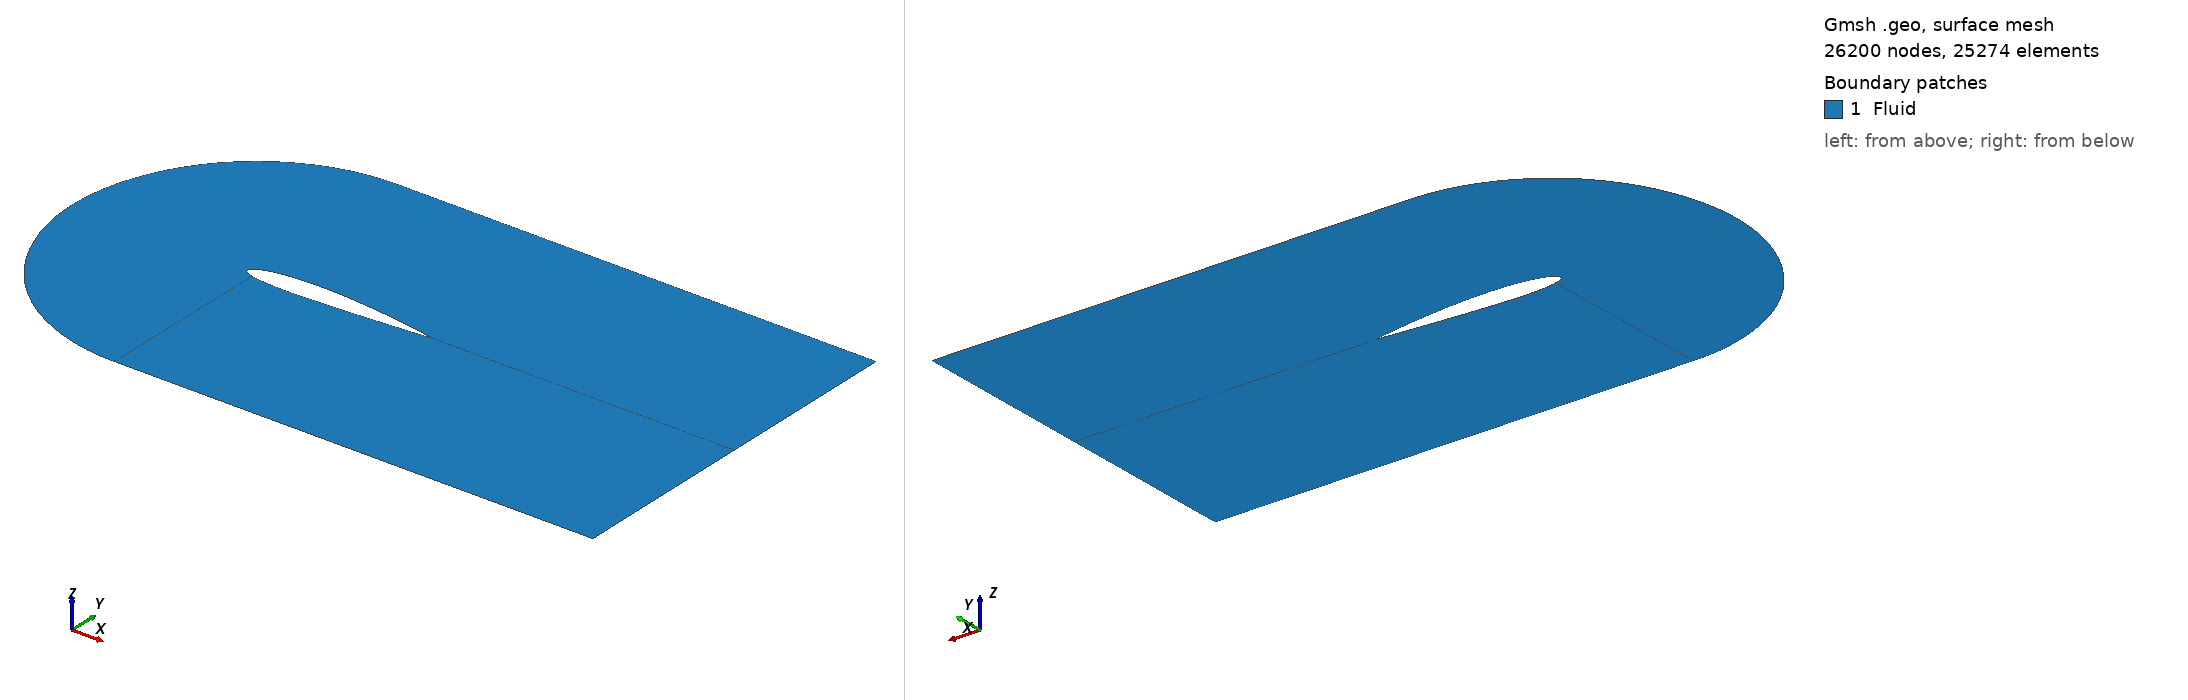

Gmsh geometry script, surface-meshed: 26200 nodes, 25274 surface elements. Boundary patches (legend numbers): 1 Fluid. Left view from above one corner, right view from below the opposite corner. Legend entries are the model's physical surfaces. The drawing asked Gmsh for element sizes between 1% and 20% of the model's largest extent; the script's own settings can give other sizes.

=== naca_2D_shape_9.geo (drawn) ===

SetFactory("OpenCASCADE");

// gmsh naca_2D_shape_0.geo -2 -format msh2 -o naca_2D_shape_0.msh

N_fact = 2;

// Parametres
c   = 1.0;		// corde
m   = 0.01400000; 		// cambrure max  
p   = 0.47000000;		// position cambrure 
t   = 0.12; 		// epaisseur relative
N   = 200;		// nombre de points demi profil
lc  = 0.01;		// taille de maillage
alpha = -0*Pi/180;	// angle d’attaque

//pos_x = 0.5;
pos_x = 0.355;

// Creation des points
For i In {0:N-1}
	xr = i/N;
	// ligne de cambrure yc
	//yc = 0; // symetrique
	If (xr<=p)  
		yc = m/p^2*(2*p*xr - xr^2); 
	EndIf
	If (xr>p)  
		yc = m/(1-p)^2*((1-2*p) + 2*p*xr - xr^2); 
	EndIf
	// distribution d’epaisseur yt
	yt = 5*t*c*(	0.2969*Sqrt(xr)
			-0.1260*xr
			-0.3516*xr^2
			+0.2843*xr^3
			-0.1015*xr^4 );
	x = xr*c;
	// Extrados
	Point(i+1)	= {x+pos_x, yc+yt, 0, lc};
	// Intrados 
	If (i>0)  
		Point(2*N-i)	= {x+pos_x, yc-yt, 0, lc};
	EndIf
EndFor





// Tracer spline
pts1[] = {};
For i In {10:N} 
  pts1[] += i;
EndFor
Spline(1) = pts1[];

pts2[] = {};
For i In {N+1:2*N-10} 
  pts2[] += i;
EndFor
Spline(2) = pts2[];

pts3[] = {};
For i In {2*N-10:2*N-1} 
  pts3[] += i;
EndFor
For i In {1: 10} 
  pts3[] += i;
EndFor
Spline(3) = pts3[];



//+
Point(400) = {0.4, 1, 0, 1.0};
//+
Point(401) = {0.4, -1, 0, 1.0};
//+
Point(402) = {1.35, 1, -0, 1.0};
//+
Point(403) = {1.35, -1, -0, 1.0};
//+
Point(404) = {3, 1, -0, 1.0};
//+
Point(405) = {3, -1, -0, 1.0};
//+
Point(406) = {3, -0.00, 0, 0.0};
//+
Point(407) = {0.4-1, 0, 0, 1.0};
//+
Point(408) = {0.4-Sqrt(2)/2, -Sqrt(2)/2, 0, 1.0};
//+
Point(409) = {0.4-Sqrt(2)/2, +Sqrt(2)/2, 0, 1.0};
//+
Point(410) = {0.4-Sqrt(2-Sqrt(2))/2, -Sqrt(2+Sqrt(2))/2, 0, 1.0};
//+
Point(411) = {0.4-Sqrt(2-Sqrt(2))/2, +Sqrt(2+Sqrt(2))/2, 0, 1.0};
//+
Point(412) = {3, -0.002, 0, 0.0};


//+
Spline(4) = {401, 410, 408, 407, 409, 411, 400};
//+
Line(5) = {400, 402};
//+
Line(6) = {401, 403};
//+
Line(7) = {402, 404};
//+
Line(8) = {403, 405};
//+
Line(9) = {404, 406};
//+
Line(40) = {405 , 412};
//+
Line(41) = {N+1 , 412};
//+
Line(42) = {406 , 412};

//+
Line(11) = {400, 10};
//+
Line(12) = {401, 2*N-10};
//+
Line(13) = {402, N};
//+
Line(14) = {403, N+1};
//+
Line(15) = {N, 406};
//+
Line(16) = {N, N+1};




//+
Curve Loop(1) = {12, 3, -11, -4};
//+
Plane Surface(1) = {1};
//+
Curve Loop(2) = {12, -2, -14, -6};
//+
Plane Surface(2) = {2};
//+
Curve Loop(3) = {1, -13, -5, 11};
//+
Plane Surface(3) = {3};
//+
Curve Loop(4) = {15, -13, 7, 9};
//+
Plane Surface(4) = {4};
//+
Curve Loop(6) = {14, 41, -40, -8};
//+
Plane Surface(5) = {6};
//+
Curve Loop(7) = {41, -42, -15, 16};
//+
Plane Surface(6) = {7};


//+
Physical Curve("Inlet", 41) = {4};
//+
Physical Curve("FreeStream", 42) = {5, 6, 7, 8};
//+
Physical Curve("Outlet", 43) = {9, 40, 42};
//+
Physical Curve("Airfoil", 44) = {3, 1, 2, 16};
//+
Physical Surface("Fluid", 45) = {1, 3, 2, 4, 5, 6};



//+
Transfinite Curve {11, 13, 12, 14, 9, 40} = N_fact * 25 Using Progression 0.94;
//+
Transfinite Curve {5, 6, 1, 2} = N_fact * 100 Using Progression 1;
//+
Transfinite Curve {7, 8, 15, 41} = N_fact * 20 Using Progression 1.10;
//+
Transfinite Curve {4, 3} = N_fact * 20 Using Progression 1;
//+
Transfinite Surface {1};
//+
Transfinite Surface {3};
//+
Transfinite Surface {4};
//+
Transfinite Surface {5};
//+
Transfinite Surface {2};
//+
Recombine Surface {1, 3, 2, 5, 4};
//+
Transfinite Curve {16, 42} = 1 Using Progression 1;
//+
Transfinite Surface {6};
//+
Recombine Surface {6};
